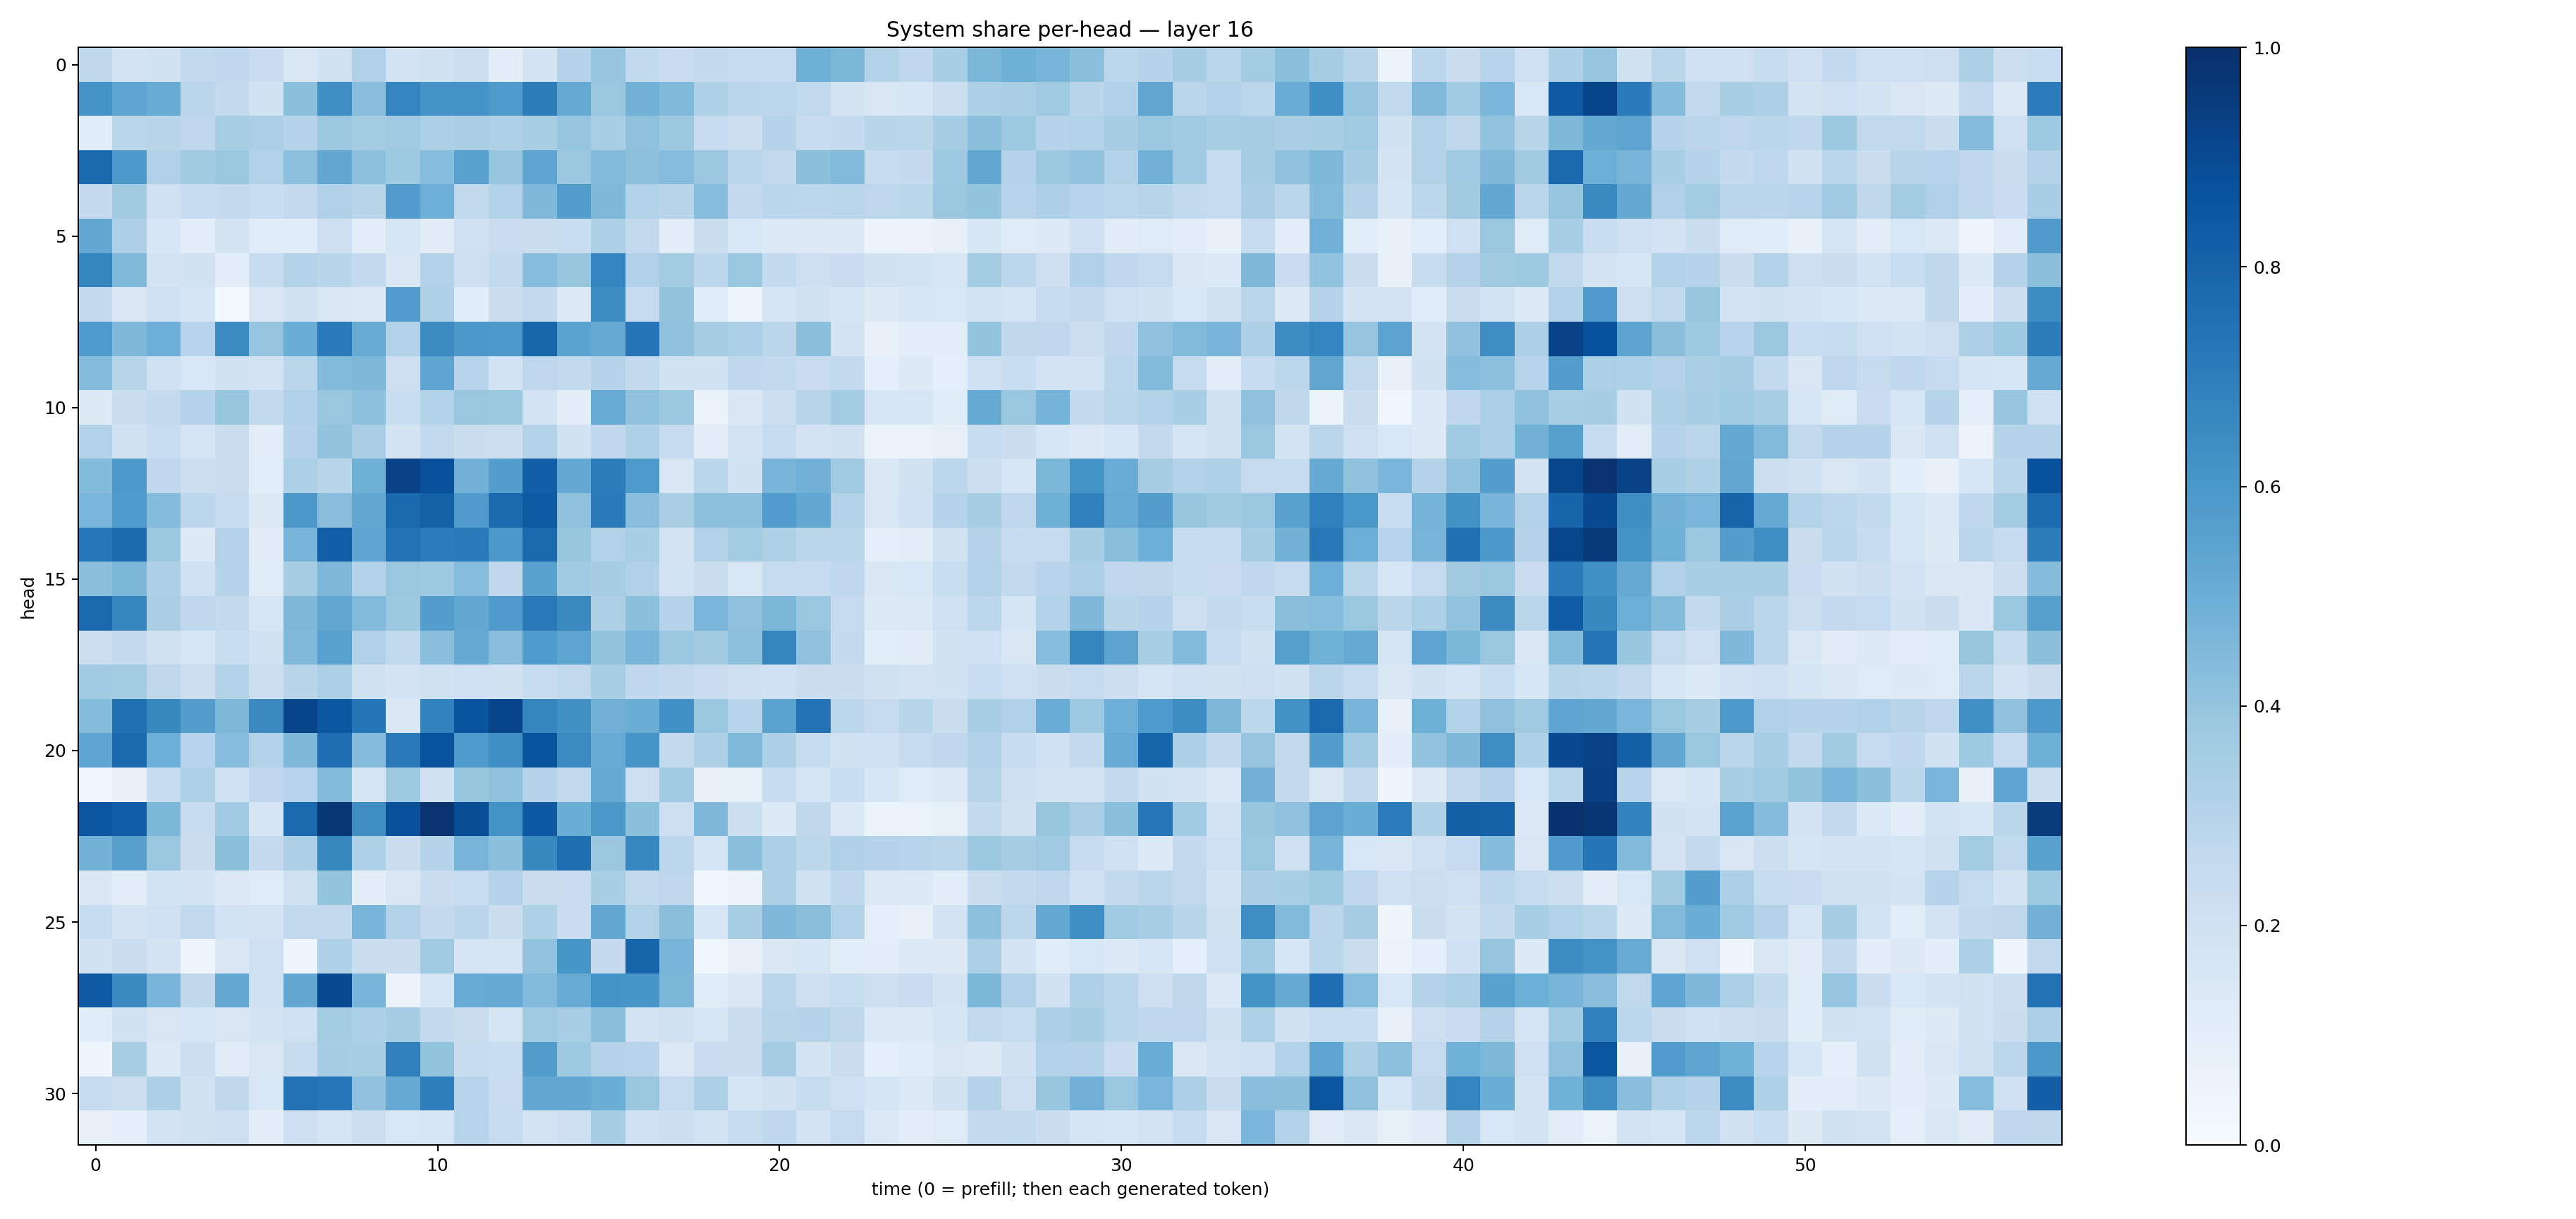

Source data for this figure (header and first rows):
0.27145207, 0.18210095, 0.19310375, 0.25842023, 0.26711833, 0.22986178, 0.14879413, 0.18895687, 0.31754938, 0.17217664, 0.19661553, 0.21748099, 0.09464448, 0.17606145, 0.30521208, 0.39635965, 0.25772333, 0.22762679, 0.25387925, 0.24951707, 0.24708855, 0.48958248, 0.4606646, 0.3086802
0.6132, 0.5429, 0.5083, 0.2842, 0.2567, 0.1889, 0.4187, 0.636, 0.4289, 0.6729, 0.6155, 0.6167, 0.5884, 0.7029, 0.5185, 0.3867, 0.4782, 0.4471, 0.3204, 0.2826, 0.2809, 0.2625, 0.1754, 0.1519
0.116, 0.2865, 0.2914, 0.2674, 0.3416, 0.3324, 0.2985, 0.3758, 0.3564, 0.3709, 0.331, 0.3384, 0.3217, 0.3421, 0.3976, 0.3465, 0.4125, 0.3765, 0.2463, 0.2177, 0.3044, 0.2412, 0.2563, 0.2929
0.7849, 0.5928, 0.3191, 0.3597, 0.3852, 0.3126, 0.4146, 0.5266, 0.4148, 0.374, 0.4326, 0.5523, 0.3966, 0.5423, 0.3825, 0.4443, 0.4174, 0.4322, 0.3808, 0.2889, 0.2608, 0.4206, 0.4452, 0.235
0.2521, 0.3619, 0.2013, 0.2355, 0.2509, 0.2309, 0.2513, 0.318, 0.2899, 0.5762, 0.4951, 0.2646, 0.3157, 0.4501, 0.5716, 0.4554, 0.3138, 0.2929, 0.4315, 0.2515, 0.2868, 0.2781, 0.2852, 0.2758
0.5242, 0.3255, 0.1608, 0.09708, 0.1748, 0.1171, 0.1139, 0.2111, 0.09646, 0.1571, 0.1106, 0.2068, 0.2281, 0.2241, 0.233, 0.3305, 0.2597, 0.105, 0.2241, 0.1538, 0.1338, 0.1263, 0.1318, 0.05399
0.6708, 0.4465, 0.1752, 0.1878, 0.1003, 0.2404, 0.3108, 0.2892, 0.2511, 0.1493, 0.311, 0.2114, 0.2586, 0.4308, 0.3925, 0.6744, 0.3202, 0.3585, 0.2791, 0.3867, 0.2546, 0.2126, 0.2293, 0.1934
0.2553, 0.1448, 0.2084, 0.1698, 0.02277, 0.1498, 0.1941, 0.1491, 0.1317, 0.578, 0.3221, 0.116, 0.2193, 0.2523, 0.1355, 0.648, 0.249, 0.4011, 0.1169, 0.04645, 0.1694, 0.1907, 0.1698, 0.1276
0.5851, 0.4494, 0.4926, 0.2937, 0.6507, 0.395, 0.5036, 0.7078, 0.5084, 0.3126, 0.6497, 0.594, 0.591, 0.7892, 0.547, 0.514, 0.7306, 0.4104, 0.3507, 0.3316, 0.2839, 0.4216, 0.1751, 0.07496
0.4346, 0.2928, 0.2101, 0.1534, 0.1942, 0.1835, 0.2819, 0.4393, 0.4569, 0.2138, 0.5408, 0.2938, 0.1847, 0.2745, 0.2547, 0.302, 0.2592, 0.1895, 0.1943, 0.2669, 0.2594, 0.2285, 0.2607, 0.08721
0.1299, 0.2232, 0.2571, 0.304, 0.3909, 0.2595, 0.3169, 0.3829, 0.4146, 0.2339, 0.3094, 0.3892, 0.3774, 0.1806, 0.09887, 0.5113, 0.4077, 0.3781, 0.06634, 0.1408, 0.2168, 0.2912, 0.356, 0.1601
0.3098, 0.1955, 0.2315, 0.1659, 0.2203, 0.1036, 0.3053, 0.3996, 0.3396, 0.1763, 0.2591, 0.222, 0.2166, 0.3098, 0.1909, 0.2741, 0.3216, 0.2472, 0.1021, 0.1832, 0.2388, 0.1828, 0.1968, 0.06161
0.4376, 0.5911, 0.2663, 0.2187, 0.2242, 0.1073, 0.3322, 0.2892, 0.4911, 0.9247, 0.8755, 0.4825, 0.5694, 0.8192, 0.5212, 0.7009, 0.5865, 0.1496, 0.2873, 0.1909, 0.4666, 0.4834, 0.37, 0.1482
0.4621, 0.5829, 0.4363, 0.2783, 0.2412, 0.1328, 0.5952, 0.4286, 0.5285, 0.7819, 0.8103, 0.5817, 0.771, 0.8359, 0.4105, 0.7127, 0.4295, 0.3361, 0.4177, 0.4144, 0.5743, 0.524, 0.316, 0.1488
0.7251, 0.7718, 0.3755, 0.1266, 0.2998, 0.111, 0.4701, 0.8169, 0.5419, 0.7435, 0.7066, 0.7141, 0.5954, 0.7837, 0.3916, 0.3113, 0.3425, 0.1816, 0.3141, 0.3561, 0.3215, 0.2816, 0.2818, 0.0933
0.4205, 0.4606, 0.3269, 0.2029, 0.3009, 0.12, 0.3503, 0.4551, 0.3125, 0.3884, 0.3732, 0.4321, 0.2687, 0.5562, 0.3664, 0.3494, 0.3183, 0.1867, 0.222, 0.1553, 0.2432, 0.2493, 0.2683, 0.147
0.7785, 0.6696, 0.3384, 0.2665, 0.2555, 0.1617, 0.4562, 0.5315, 0.4414, 0.3781, 0.5674, 0.5249, 0.5786, 0.7186, 0.6545, 0.3262, 0.4196, 0.3056, 0.4644, 0.4131, 0.4603, 0.3903, 0.2468, 0.1282
0.215, 0.2519, 0.1979, 0.1577, 0.2322, 0.1899, 0.4471, 0.5518, 0.3186, 0.2598, 0.4296, 0.5126, 0.4273, 0.5846, 0.5392, 0.4008, 0.4659, 0.3793, 0.363, 0.4151, 0.6713, 0.4127, 0.2526, 0.1062
0.3646, 0.3565, 0.2698, 0.2181, 0.3113, 0.2166, 0.2899, 0.3351, 0.1974, 0.1778, 0.1964, 0.2105, 0.1908, 0.2403, 0.2625, 0.3419, 0.2662, 0.2505, 0.2277, 0.2118, 0.2025, 0.2192, 0.226, 0.1986
0.4374, 0.7532, 0.6601, 0.5689, 0.4566, 0.6553, 0.9206, 0.8488, 0.7273, 0.1421, 0.6797, 0.8629, 0.92, 0.6695, 0.6282, 0.4836, 0.5027, 0.6327, 0.3895, 0.2958, 0.5507, 0.7421, 0.2812, 0.2456
0.5357, 0.7764, 0.4985, 0.2952, 0.4333, 0.3121, 0.4537, 0.7634, 0.4342, 0.7168, 0.8645, 0.5852, 0.6348, 0.8644, 0.6503, 0.5097, 0.6088, 0.2568, 0.3246, 0.4478, 0.3254, 0.2435, 0.1895, 0.2002
0.03703, 0.07624, 0.2346, 0.3218, 0.2013, 0.2688, 0.2966, 0.4378, 0.1655, 0.3723, 0.1955, 0.3933, 0.411, 0.2985, 0.2642, 0.5119, 0.2145, 0.3633, 0.072, 0.08468, 0.2356, 0.1702, 0.2311, 0.162
0.8551, 0.8222, 0.4587, 0.2408, 0.3648, 0.1662, 0.7851, 0.9704, 0.6378, 0.8776, 0.9855, 0.8861, 0.6198, 0.8403, 0.5031, 0.5951, 0.4189, 0.2126, 0.4505, 0.2155, 0.1348, 0.2707, 0.139, 0.06589
0.4784, 0.5599, 0.3856, 0.2199, 0.4218, 0.2517, 0.3258, 0.6609, 0.3218, 0.2192, 0.3006, 0.4725, 0.419, 0.6573, 0.7593, 0.3791, 0.6648, 0.2804, 0.165, 0.421, 0.3317, 0.2783, 0.317, 0.3081
0.147, 0.1048, 0.1847, 0.1727, 0.1404, 0.1195, 0.1987, 0.4016, 0.1005, 0.1514, 0.2256, 0.231, 0.3054, 0.2254, 0.2301, 0.3411, 0.2594, 0.2738, 0.03816, 0.06467, 0.3288, 0.1955, 0.2673, 0.1317
0.239, 0.1727, 0.2058, 0.2653, 0.1868, 0.1828, 0.262, 0.2615, 0.4658, 0.3127, 0.2511, 0.2846, 0.2189, 0.3226, 0.2266, 0.5239, 0.3147, 0.4234, 0.1631, 0.341, 0.4526, 0.4226, 0.3127, 0.08644
0.1942, 0.224, 0.1745, 0.04159, 0.148, 0.2077, 0.04742, 0.3241, 0.2264, 0.2245, 0.3677, 0.1718, 0.1649, 0.4042, 0.605, 0.2538, 0.7963, 0.4707, 0.03888, 0.0808, 0.1464, 0.159, 0.108, 0.1001
0.8338, 0.6546, 0.4698, 0.272, 0.5206, 0.2021, 0.5259, 0.8952, 0.4676, 0.05133, 0.1637, 0.5091, 0.5191, 0.4439, 0.5117, 0.6161, 0.6053, 0.4589, 0.119, 0.1424, 0.2829, 0.2137, 0.2313, 0.2134
0.1149, 0.1875, 0.1487, 0.1636, 0.1522, 0.1721, 0.2077, 0.3576, 0.329, 0.3486, 0.2554, 0.2263, 0.1717, 0.3685, 0.3443, 0.4222, 0.1796, 0.1973, 0.1578, 0.2207, 0.2922, 0.3001, 0.2703, 0.1337
0.04354, 0.3409, 0.1347, 0.2175, 0.1123, 0.1507, 0.2395, 0.3508, 0.3417, 0.6907, 0.3995, 0.2364, 0.2332, 0.5728, 0.3749, 0.2999, 0.2948, 0.1403, 0.2299, 0.2195, 0.3482, 0.1775, 0.2198, 0.08645
0.2477, 0.2157, 0.3247, 0.1913, 0.2728, 0.1533, 0.745, 0.7251, 0.4092, 0.5156, 0.6967, 0.2953, 0.2281, 0.525, 0.5266, 0.5036, 0.389, 0.2465, 0.3334, 0.169, 0.1931, 0.2405, 0.2101, 0.166
0.07953, 0.09041, 0.1817, 0.1992, 0.2135, 0.0994, 0.2134, 0.1691, 0.2165, 0.153, 0.1593, 0.2948, 0.2358, 0.1807, 0.2121, 0.3504, 0.2013, 0.2181, 0.1864, 0.2407, 0.268, 0.1832, 0.2477, 0.14
